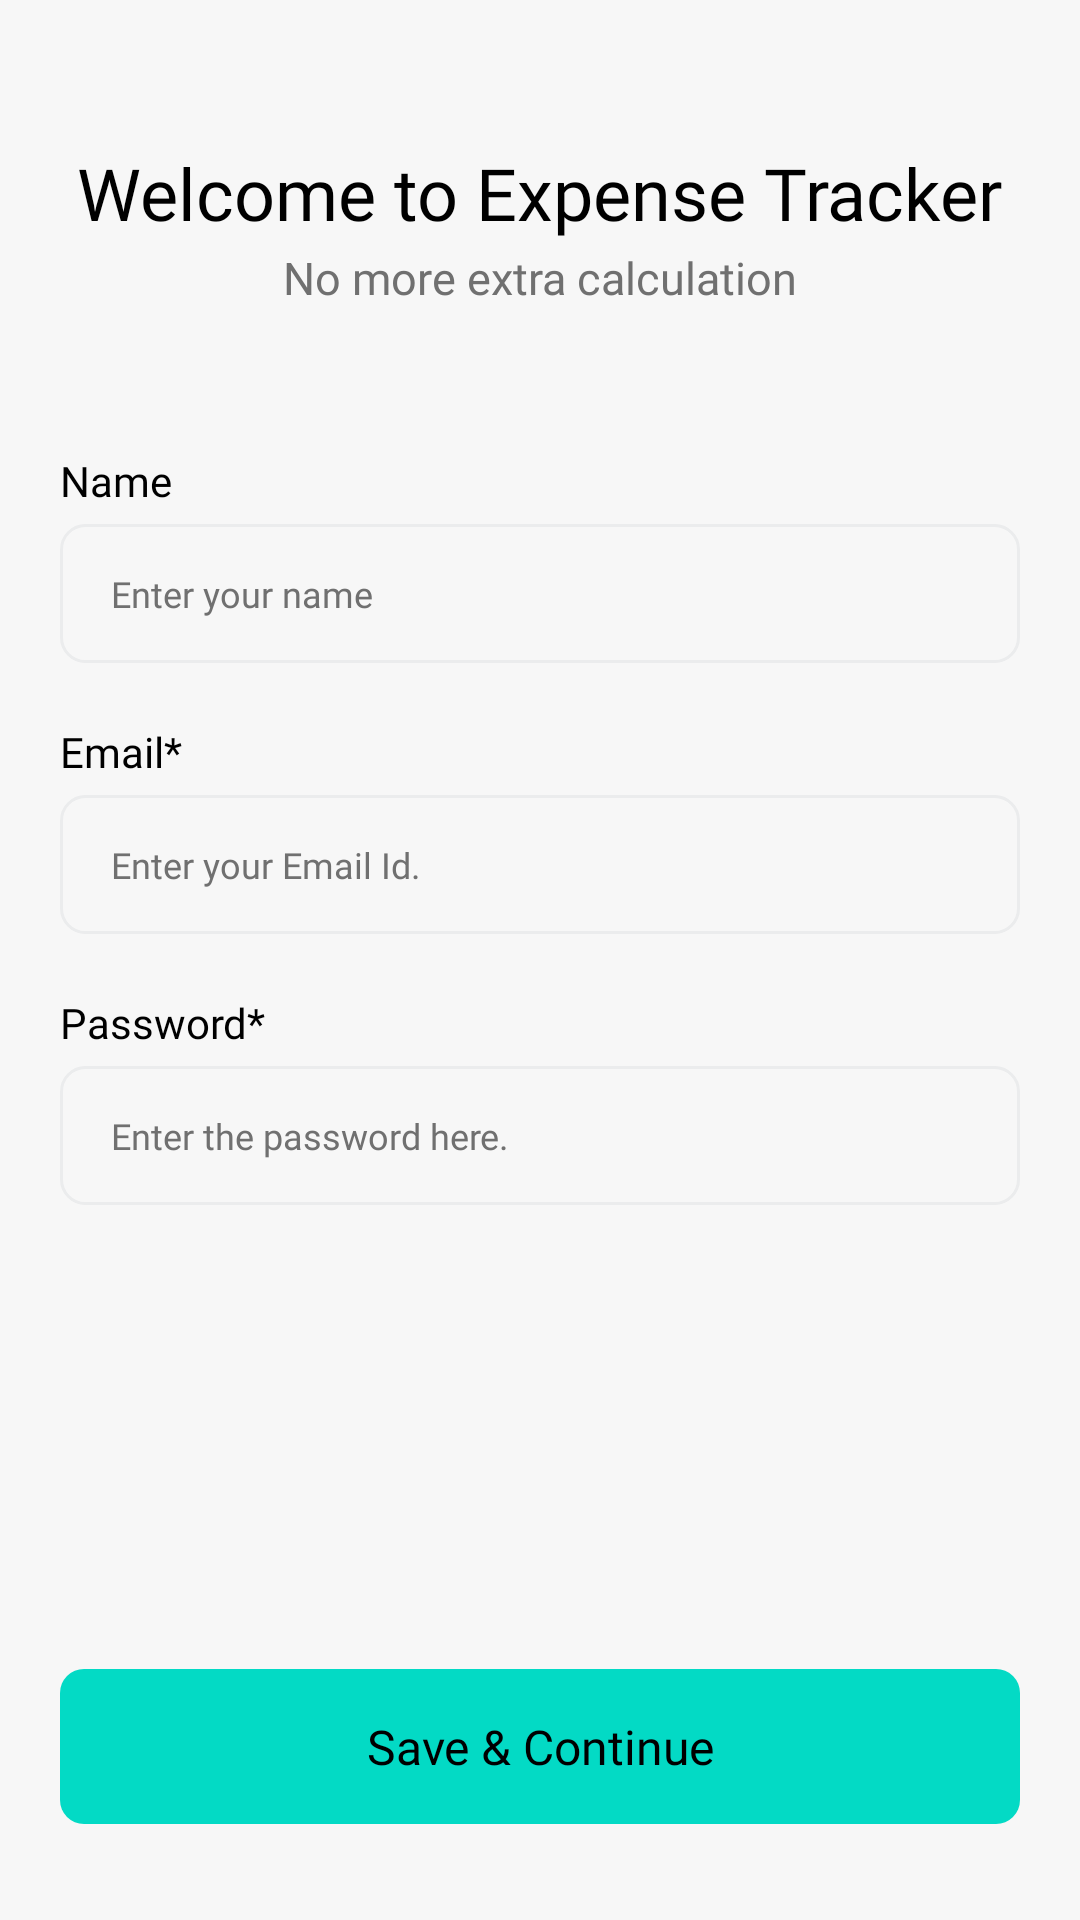

Layout XML and referenced resources for this Android screen:
<!-- AndroidManifest.xml: application theme Theme.Splitwise -->
<!-- res/layout/sign_up_layout.xml -->
<?xml version="1.0" encoding="utf-8"?>
<layout>

    <androidx.constraintlayout.widget.ConstraintLayout xmlns:android="http://schemas.android.com/apk/res/android"
        xmlns:app="http://schemas.android.com/apk/res-auto"
        android:layout_width="match_parent"
        android:layout_height="match_parent">

        <ProgressBar
            android:id="@+id/progress_bar"
            android:layout_width="wrap_content"
            android:layout_height="wrap_content"
            android:visibility="gone"
            android:elevation="1dp"
            android:translationZ="1dp"

            app:layout_constraintStart_toStartOf="parent"
            app:layout_constraintEnd_toEndOf="parent"
            app:layout_constraintTop_toTopOf="parent"
            app:layout_constraintBottom_toBottomOf="parent"/>


        <TextView
            android:id="@+id/welcome_primary_text"
            android:layout_width="wrap_content"
            android:layout_height="wrap_content"
            android:layout_marginTop="48dp"
            android:fontFamily="@font/abc_diatype_medium"
            android:text="Welcome to Expense Tracker"
            android:textColor="@color/primary_txt"
            android:textSize="24sp"
            app:fontFamily="@font/abc_diatype_medium"
            app:layout_constraintEnd_toEndOf="parent"
            app:layout_constraintStart_toStartOf="parent"
            app:layout_constraintTop_toTopOf="parent" />

        <TextView
            android:id="@+id/welcome_secondary_text"
            android:layout_width="wrap_content"
            android:layout_height="wrap_content"
            android:layout_marginTop="2dp"
            android:fontFamily="@font/abc_diatype_regular_italic"
            android:text="No more extra calculation"
            android:textColor="@color/secondary_txt"
            android:textSize="15sp"
            app:fontFamily="@font/abc_diatype_regular_italic"
            app:layout_constraintEnd_toEndOf="parent"
            app:layout_constraintStart_toStartOf="parent"
            app:layout_constraintTop_toBottomOf="@id/welcome_primary_text" />

        <TextView
            android:id="@+id/name_heading"
            android:layout_width="wrap_content"
            android:layout_height="wrap_content"
            android:layout_marginStart="20dp"
            android:layout_marginTop="48dp"
            android:fontFamily="@font/abc_diatype_regular"
            android:text="Name"
            android:textColor="@color/primary_txt"
            android:textSize="14sp"
            app:fontFamily="@font/abc_diatype_regular"
            app:layout_constraintStart_toStartOf="parent"
            app:layout_constraintTop_toBottomOf="@id/welcome_secondary_text" />

        <EditText
            android:id="@+id/name"
            android:layout_width="match_parent"
            android:layout_height="wrap_content"
            android:layout_marginStart="20dp"
            android:layout_marginTop="5dp"
            android:layout_marginEnd="20dp"
            android:background="@drawable/only_stroke_with_7dp_radius"
            android:hint="Enter your name"
            android:inputType="text"
            android:maxLines="1"
            android:paddingStart="17dp"
            android:paddingTop="15dp"
            android:paddingEnd="17dp"
            android:paddingBottom="15dp"
            android:textColor="@color/primary_txt"
            android:textColorHint="@color/secondary_txt"
            android:textSize="12sp"
            app:fontFamily="@font/abc_diatype_regular"
            app:layout_constraintTop_toBottomOf="@id/name_heading" />

        <TextView
            android:id="@+id/email_heading"
            android:layout_width="wrap_content"
            android:layout_height="wrap_content"
            android:layout_marginStart="20dp"
            android:layout_marginTop="20dp"
            android:fontFamily="@font/abc_diatype_regular"
            android:text="Email*"
            android:textColor="@color/primary_txt"
            android:textSize="14sp"
            app:fontFamily="@font/abc_diatype_regular"
            app:layout_constraintStart_toStartOf="parent"
            app:layout_constraintTop_toBottomOf="@id/name" />

        <EditText
            android:id="@+id/email"
            android:layout_width="match_parent"
            android:layout_height="wrap_content"
            android:layout_marginStart="20dp"
            android:layout_marginTop="5dp"
            android:layout_marginEnd="20dp"
            android:background="@drawable/only_stroke_with_7dp_radius"
            android:hint="Enter your Email Id."
            android:inputType="textEmailAddress"
            android:maxLines="1"
            android:paddingStart="17dp"
            android:paddingTop="15dp"
            android:paddingEnd="17dp"
            android:paddingBottom="15dp"
            android:textColor="@color/primary_txt"
            android:textColorHint="@color/secondary_txt"
            android:textSize="12sp"
            app:fontFamily="@font/abc_diatype_regular"
            app:layout_constraintTop_toBottomOf="@id/email_heading" />

        <TextView
            android:id="@+id/password_heading"
            android:layout_width="wrap_content"
            android:layout_height="wrap_content"
            android:layout_marginStart="20dp"
            android:layout_marginTop="20dp"
            android:fontFamily="@font/abc_diatype_regular"
            android:text="Password*"
            android:textColor="@color/primary_txt"
            android:textSize="14sp"
            app:fontFamily="@font/abc_diatype_regular"
            app:layout_constraintStart_toStartOf="parent"
            app:layout_constraintTop_toBottomOf="@id/email" />

        <EditText
            android:id="@+id/password"
            android:layout_width="match_parent"
            android:layout_height="wrap_content"
            android:layout_marginStart="20dp"
            android:layout_marginTop="5dp"
            android:layout_marginEnd="20dp"
            android:background="@drawable/only_stroke_with_7dp_radius"
            android:hint="Enter the password here."
            android:inputType="textWebPassword"
            android:maxLines="1"
            android:paddingStart="17dp"
            android:paddingTop="15dp"
            android:paddingEnd="17dp"
            android:paddingBottom="15dp"
            android:textColor="@color/primary_txt"
            android:textColorHint="@color/secondary_txt"
            android:textSize="12sp"
            app:fontFamily="@font/abc_diatype_regular"
            app:layout_constraintTop_toBottomOf="@id/password_heading" />

        <TextView
            android:id="@+id/sign"
            android:layout_width="match_parent"
            android:layout_height="wrap_content"
            android:layout_marginHorizontal="20dp"
            android:layout_marginBottom="32dp"
            android:background="@drawable/full_rounded_drawable"
            android:fontFamily="@font/abc_diatype_medium"
            android:gravity="center"
            android:paddingVertical="15dp"
            android:text="Save &amp; Continue"
            android:textColor="@color/primary_txt"
            android:textSize="16sp"
            app:fontFamily="@font/abc_diatype_medium"
            app:layout_constraintBottom_toBottomOf="parent"
            app:layout_constraintEnd_toEndOf="parent"
            app:layout_constraintStart_toStartOf="parent" />

    </androidx.constraintlayout.widget.ConstraintLayout>
</layout>
<!-- resources referenced by this layout -->
<resources>
  <color name="primary_txt">#000000</color>
  <color name="secondary_txt">#707070</color>
  <!-- drawable full_rounded_drawable (drawable) -->
  <?xml version="1.0" encoding="utf-8"?>
  <shape xmlns:android="http://schemas.android.com/apk/res/android"
      android:shape="rectangle">
      <solid android:color="@color/teal_200" />
      <corners
          android:radius="8dp"/>
  </shape>
  <!-- drawable only_stroke_with_7dp_radius (drawable) -->
  <?xml version="1.0" encoding="utf-8"?>
  <shape xmlns:android="http://schemas.android.com/apk/res/android"
      android:shape="rectangle">
  
      <corners android:radius="8dp" />
      <stroke
          android:width="1dp"
          android:color="@color/low_contrast_fg" />
  
  </shape>
  <style name="Theme.Splitwise" parent="Theme.AppCompat.Light">
          <item name="android:windowBackground">@color/primary_bg</item>
          <item name="android:windowContentTransitions">true</item>
          <item name="android:windowLightStatusBar" tools:targetApi="m">true</item>
      </style>
  <color name="teal_200">#FF03DAC5</color>
  <color name="low_contrast_fg">#EBECED</color>
  <color name="primary_bg">#F7F7F7</color>
</resources>
